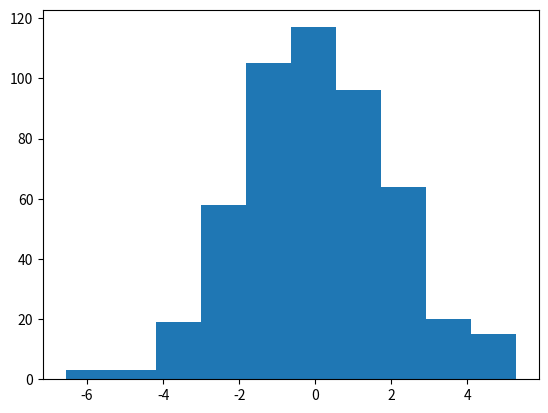
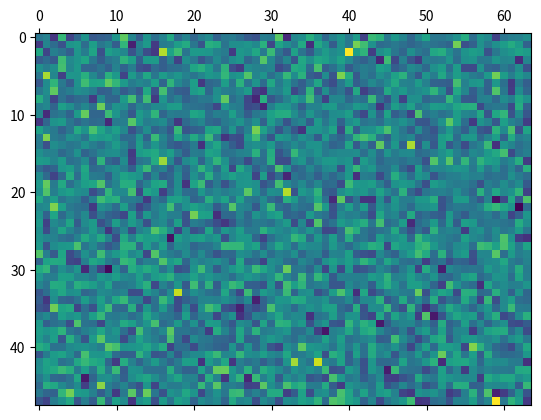
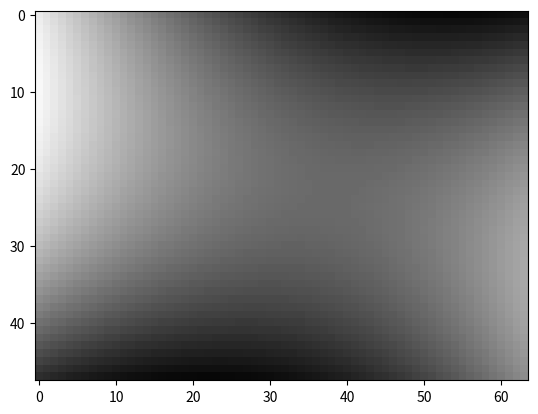

The matplotlib source for these figures, in order: (Note: this script raises an exception after producing the figures.)
#!/usr/bin/env python
""" Cocosci scientific Python course, Week 2: Part 2 - pyplot."""

# plotting interface for matplotlib
import matplotlib.pyplot as plt
import numpy as np

## Pyplot is numpy's main plotting module
# NOTE: You may need to call "plt.show()" after each plot command in
# order to see it!


## Plotting 1D data

# make X values from -10 to 10, and calculate their sine:
n = 50
seed = 9
X = np.linspace(-10, 10, n)
Y = np.sin(X)
# plot it
plt.plot(Y)
# Notice, the X values are wrong -- we didn't tell plot which X values
# to use, so it defaulted to 0 -> (n-1). To specify them:
plt.clf() # (clear the current figure)
plt.plot(X, Y)
# You can also specify color and line style, similar to Matlab's syntax:
plt.clf()
plt.plot(X, Y, "r--o")
# And, if you want to plot more data at the same time:
Z = 0.5 * np.cos(X)
plt.clf()
plt.plot(X, Y, "r--o", X, Z, "bs")
# That's fine, but you'll often need more control over the details:
plt.clf()
plt.plot(X, Y, color=(1., 0.7, 0.2), label="cos",
         linestyle="--", linewidth=3, marker="o", markersize=8)
plt.plot(X, Z, color=(0., 0.7, 0.9), label="sin",
         linestyle="None", linewidth=2, marker="s", markersize=10)
# You can also create a legend automatically from the labels:
plt.legend(("sin", "cos"), loc="upper left")
# ... or define the labels explicitly
plt.legend(loc="upper left")
plt.legend(("np.cos", "np.sin"), loc="upper left")
# Give your plot a title:
plt.title("My trigonometry plots")
# Set the axis boundaries:
plt.axis([-11., 11, -1.5, 3])
# Label the axes:
plt.xlabel("Angle (radians)")
plt.ylabel("Y, Z")
# Add some text to the plot:
plt.text(0., 2, "Yellow is higher than blue")
# Use latex (put the letter 'r' before your string to instruct Python
# to use the raw string, instead of interpreting the escape '\'
# backslash)
plt.xlabel(r"$\alpha (radians)$")
plt.text(0., -1, r"$angle = \alpha$")


# Bar graphs + histograms
# make some random data
n = 500
seed = 5
RSO = np.random.RandomState(seed=seed)
R = 2 * RSO.randn(n)
# compute its histogram
H, bins = np.histogram(R)
# plot the histogram as a bar graph
plt.clf()
plt.bar(bins[:-1], H)
# or
plt.clf()
plt.barh(bins[:-1], H)
# Getting the bins and bar widths set properly can be time-consuming,
# so if you just want to see a quick histogram, you can use:
plt.clf()
plt.hist(R)



## Plotting 2D data

# Make an array of random numbers to play with
# array dimensions
m, n = 48, 64
seed = 2
RSO = np.random.RandomState(seed=seed)
R = RSO.randn(m, n)
# Make arrays that contain the domain and range of some 2D polynomial
# you can easily make the domain using meshgrid
X, Y = np.meshgrid(np.linspace(-10, 10, n), np.linspace(-10, 10, m))
Z = (X - 2.) ** 2 + X * Y - (Y + 1.) ** 2
# quickly show the arrays
plt.matshow(R)
plt.matshow(Z)

# For more control, use "imshow", which plots a 2D array, or 3D with
# dim=2 of length 3 (RGB) or 4 (RGBA)
plt.clf()
plt.imshow(Z)
# Here are some common options
plt.clf()
plt.imshow(Z, interpolation="nearest", cmap="gray",
           vmin=Z.min() - 10., vmax=Z.max() + 10.)
# add a colorbar
plt.colorbar(shrink=0.75, ticks=np.linspace(Z.min(), Z.max(), 5).astype(np.int))

# Another colormap
plt.clf()
plt.imshow(Z, interpolation="nearest", cmap="bwr",
           vmin=Z.min() - 10., vmax=Z.max() + 10.)
# add a colorbar
plt.colorbar(shrink=0.75, ticks=np.linspace(Z.min(), Z.max(), 5).astype(np.int))

# If you have too many plots hanging around, use:
plt.close("all")



# When using Pyplot, many commands operate on the active figure or
# axes, so instead of explicitly telling Pyplot which figure or axes
# you mean, e.g. "fig.clf()" or "ax.set_xlabel(...)", you can instead
# use "plt.clf()" or "plt.xlabel(...)", which default to the currently
# active ones. However, sometimes you'll want specific control over
# which axes or elements you're modifying, so then the "fig.<command>"
# / "ax.<command>" syntax is what you'll want.
#
# This will be covered in greater depth next time.

